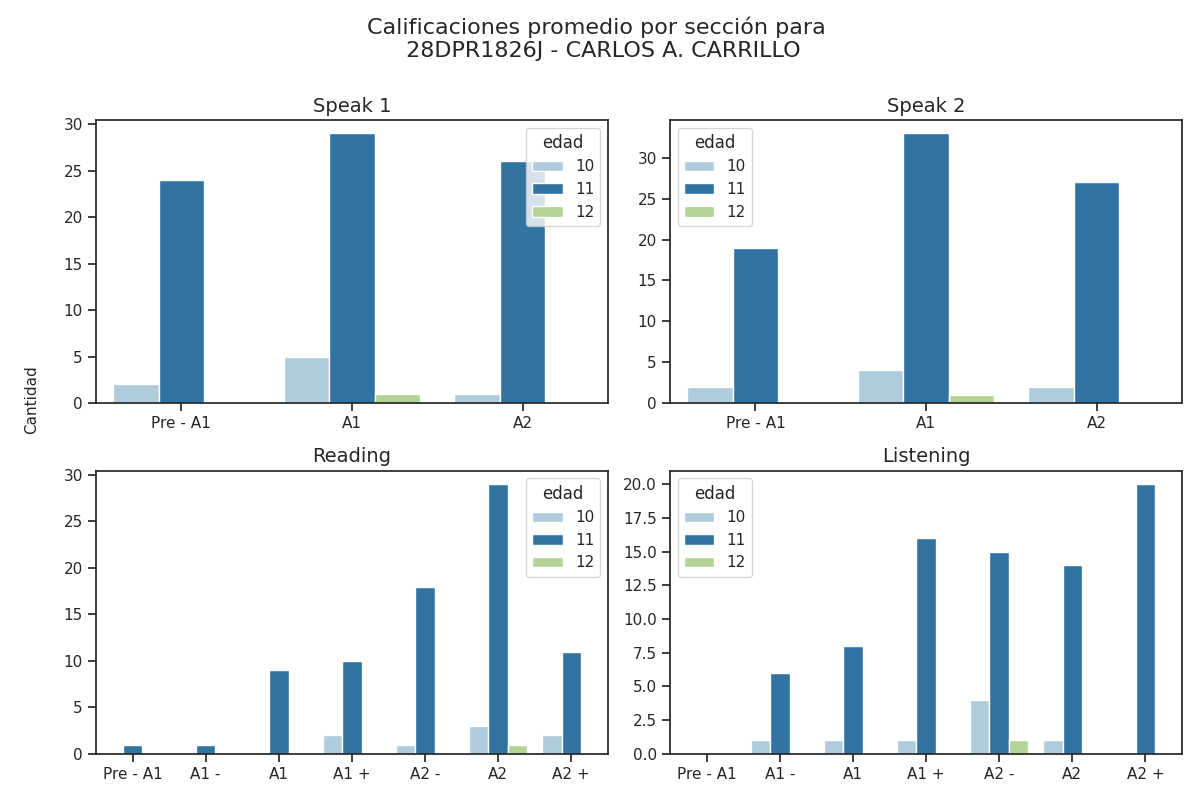

The data file committed next to this chart (first rows):
Sección, Calificación, Cantidad de alumnos con esa calificación, Edad
speak 1, Pre - A1, 24, 11
speak 1, A1, 29, 11
speak 1, A2, 26, 11
speak 2, Pre - A1, 19, 11
speak 2, A1, 33, 11
speak 2, A2, 27, 11
reading, Pre - A1, 1, 11
reading, A1 -, 1, 11
reading, A1, 9, 11
reading, A1 +, 10, 11
reading, A2 -, 18, 11
reading, A2, 29, 11
reading, A2 +, 11, 11
listening, Pre - A1, 0, 11
listening, A1 -, 6, 11
listening, A1, 8, 11
listening, A1 +, 16, 11
listening, A2 -, 15, 11
listening, A2, 14, 11
listening, A2 +, 20, 11
speak 1, Pre - A1, 2, 10
speak 1, A1, 5, 10
speak 1, A2, 1, 10
speak 2, Pre - A1, 2, 10
speak 2, A1, 4, 10
speak 2, A2, 2, 10
reading, Pre - A1, 0, 10
reading, A1 -, 0, 10
reading, A1, 0, 10
reading, A1 +, 2, 10
reading, A2 -, 1, 10
reading, A2, 3, 10
reading, A2 +, 2, 10
listening, Pre - A1, 0, 10
listening, A1 -, 1, 10
listening, A1, 1, 10
listening, A1 +, 1, 10
listening, A2 -, 4, 10
listening, A2, 1, 10
listening, A2 +, 0, 10
speak 1, Pre - A1, 0, 12
speak 1, A1, 1, 12
speak 1, A2, 0, 12
speak 2, Pre - A1, 0, 12
speak 2, A1, 1, 12
speak 2, A2, 0, 12
reading, Pre - A1, 0, 12
reading, A1 -, 0, 12
reading, A1, 0, 12
reading, A1 +, 0, 12
reading, A2 -, 0, 12
reading, A2, 1, 12
reading, A2 +, 0, 12
listening, Pre - A1, 0, 12
listening, A1 -, 0, 12
listening, A1, 0, 12
listening, A1 +, 0, 12
listening, A2 -, 1, 12
listening, A2, 0, 12
listening, A2 +, 0, 12
